Run: headless pygame with SDL's dummy video driver; simulated clock (each Clock.tick advances the game by its frame time, no real sleeping); random seed 0; keys injected as events and as key.get_pressed() state; no mouse input.
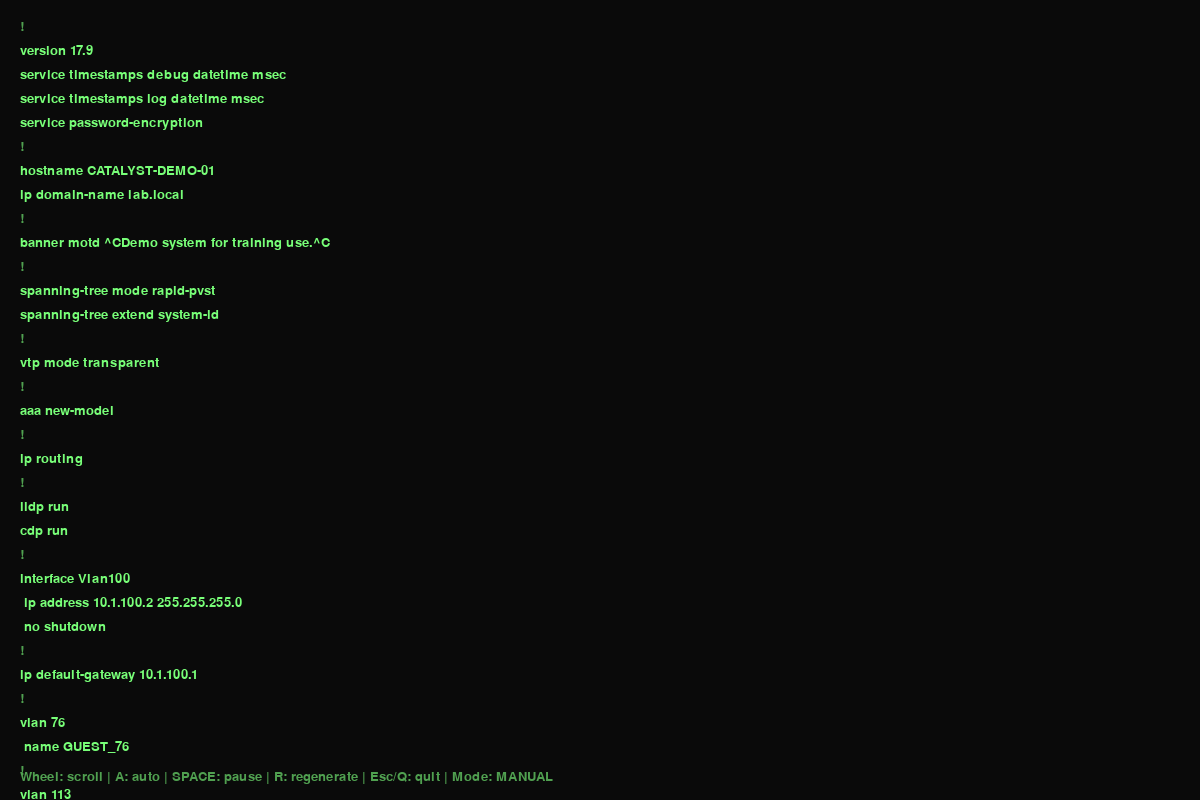
Frame 1 of 4 · flips 1–60 · no input
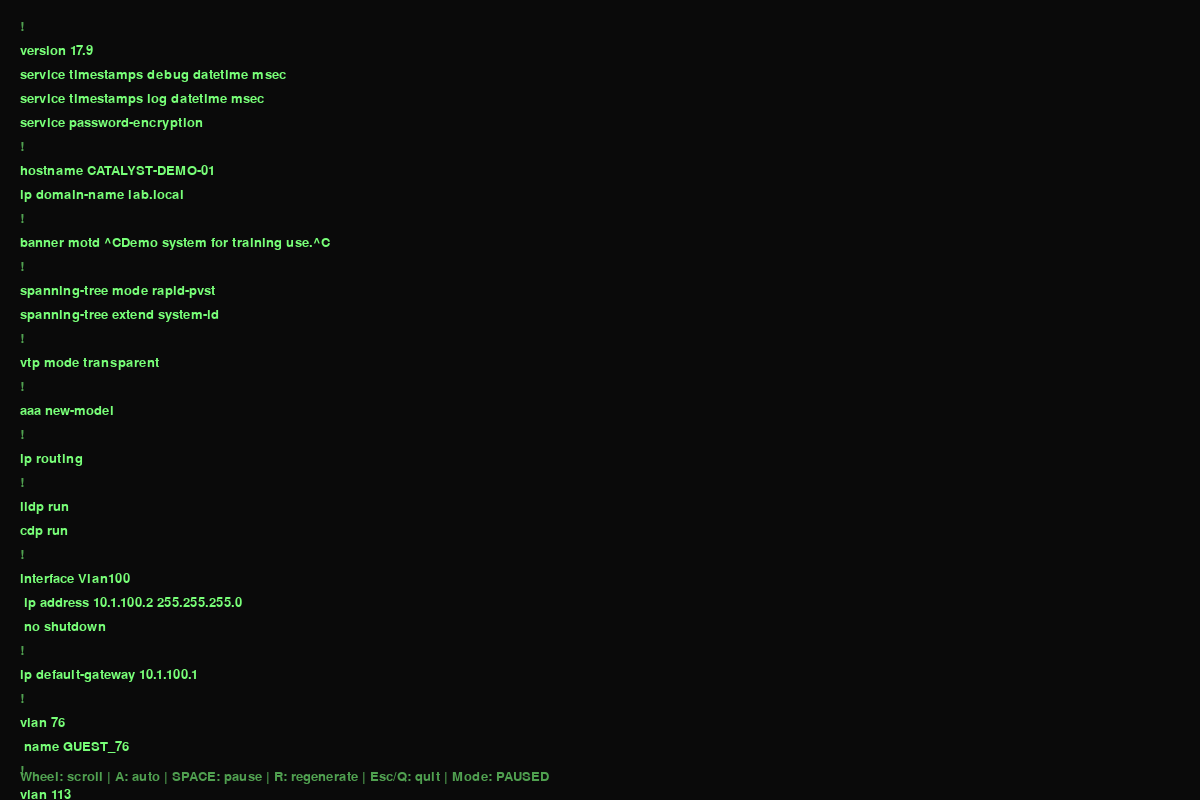
Frame 2 of 4 · flips 61–180 · tapped SPACE, RETURN · held RIGHT (→), D
Frame 3 of 4 · flips 181–300 · held DOWN (↓), S · screen unchanged from frame 2, image omitted
Frame 4 of 4 · flips 301–420 · held LEFT (←), A, UP (↑), W · screen unchanged from frame 3, image omitted

The pygame program that drew these frames:

#!/usr/bin/env python3
import random
import pygame

WIDTH, HEIGHT = 1200, 800
FONT_SIZE = 20
LINE_SPACING = 4
TITLE = "Cisco Catalyst Config Viewer"

BG = (10, 10, 10)
FG = (120, 255, 120)
DIM = (80, 160, 80)

HOSTNAME = "CATALYST-DEMO-01"
DOMAIN = "lab.local"

VLAN_NAMES = [
    "USERS", "VOICE", "PRINTERS", "WIFI", "GUEST",
    "SERVERS", "MGMT", "CAMERAS", "IOT", "TEST"
]

DESCRIPTIONS = [
    "User Access Port",
    "IP Phone + Workstation",
    "Printer",
    "Wireless AP",
    "Conference Room",
    "Spare Drop",
    "Camera",
    "Badge Reader",
    "Uplink Member",
    "Lab Device"
]

BANNERS = [
    "Authorized access only.",
    "Demo system for training use.",
    "All activity may be monitored.",
]

def rand_mac():
    return ".".join(
        "".join(random.choice("0123456789abcdef") for _ in range(4))
        for _ in range(3)
    )

def generate_global_config():
    mgmt_vlan = random.choice([10, 20, 99, 100, 150, 200])
    default_gw = f"10.1.{mgmt_vlan}.1"

    lines = [
        "!",
        "version 17.9",
        "service timestamps debug datetime msec",
        "service timestamps log datetime msec",
        "service password-encryption",
        "!",
        f"hostname {HOSTNAME}",
        f"ip domain-name {DOMAIN}",
        "!",
        f'banner motd ^C{random.choice(BANNERS)}^C',
        "!",
        "spanning-tree mode rapid-pvst",
        "spanning-tree extend system-id",
        "!",
        "vtp mode transparent",
        "!",
        "aaa new-model",
        "!",
        "ip routing",
        "!",
        "lldp run",
        "cdp run",
        "!",
        f"interface Vlan{mgmt_vlan}",
        f" ip address 10.1.{mgmt_vlan}.2 255.255.255.0",
        " no shutdown",
        "!",
        f"ip default-gateway {default_gw}",
        "!",
    ]

    vlan_ids = sorted(random.sample(range(10, 250), random.randint(6, 12)))
    for vlan_id in vlan_ids:
        lines.extend([
            f"vlan {vlan_id}",
            f" name {random.choice(VLAN_NAMES)}_{vlan_id}",
            "!"
        ])

    return lines, vlan_ids

def generate_interface_block(port_num, vlan_ids):
    iface = f"GigabitEthernet1/0/{port_num}"
    access_vlan = random.choice(vlan_ids)
    voice_vlan = random.choice(vlan_ids)
    trunk_native = random.choice(vlan_ids)
    allowed = ",".join(
        str(v) for v in sorted(random.sample(vlan_ids, min(len(vlan_ids), random.randint(3, 6))))
    )

    mode = random.choices(["access", "trunk", "shutdown"], weights=[70, 20, 10], k=1)[0]
    lines = [f"interface {iface}"]

    if mode == "access":
        lines.extend([
            f" description {random.choice(DESCRIPTIONS)}",
            " switchport mode access",
            f" switchport access vlan {access_vlan}",
        ])
        if random.random() < 0.35:
            lines.append(f" switchport voice vlan {voice_vlan}")
        lines.extend([
            " spanning-tree portfast",
            " spanning-tree bpduguard enable",
        ])
        if random.random() < 0.4:
            lines.append(" storm-control broadcast level 5.00")
        if random.random() < 0.5:
            lines.append(" authentication port-control auto")
        lines.append("!")
        return lines

    if mode == "trunk":
        lines.extend([
            " description Uplink/Trunk",
            " switchport trunk encapsulation dot1q",
            " switchport mode trunk",
            f" switchport trunk native vlan {trunk_native}",
            f" switchport trunk allowed vlan {allowed}",
            " spanning-tree link-type point-to-point",
            "!"
        ])
        return lines

    lines.extend([
        " description Unused Port",
        " switchport mode access",
        " shutdown",
        "!"
    ])
    return lines

def generate_misc_section(vlan_ids):
    return [
        "line con 0",
        " logging synchronous",
        " stopbits 1",
        "!",
        "line vty 0 4",
        " transport input ssh",
        " login local",
        "!",
        "ip ssh version 2",
        "!",
        "snmp-server community DEMO ro",
        f"snmp-server location IDF-{random.randint(1, 12)}",
        f"snmp-server contact netops@{DOMAIN}",
        "!",
        "logging trap warnings",
        "!",
        "archive",
        " log config",
        "  logging enable",
        "!",
        "end",
        ""
    ]

def build_big_config(target_lines=5000):
    all_lines = []
    while len(all_lines) < target_lines:
        global_lines, vlan_ids = generate_global_config()
        all_lines.extend(global_lines)

        port_count = random.randint(24, 48)
        for port in range(1, port_count + 1):
            all_lines.extend(generate_interface_block(port, vlan_ids))
            if random.random() < 0.12:
                po = random.randint(1, 8)
                all_lines.extend([
                    f"interface Port-channel{po}",
                    " description Aggregated Uplink",
                    " switchport mode trunk",
                    "!"
                ])
            if random.random() < 0.08:
                all_lines.extend([
                    f"mac address-table static {rand_mac()} vlan {random.choice(vlan_ids)} interface GigabitEthernet1/0/{port}",
                    "!"
                ])

        all_lines.extend(generate_misc_section(vlan_ids))
    return all_lines

def render(screen, font, lines, scroll_y, auto_scroll, paused):
    screen.fill(BG)
    x = 20
    y = 20 - scroll_y
    line_height = FONT_SIZE + LINE_SPACING

    for line in lines:
        if y > HEIGHT:
            break
        if y >= -line_height:
            color = FG if line.strip() != "!" else DIM
            surf = font.render(line, True, color)
            screen.blit(surf, (x, y))
        y += line_height

    status = "PAUSED" if paused else ("AUTO" if auto_scroll else "MANUAL")
    help_text = f"Wheel: scroll | A: auto | SPACE: pause | R: regenerate | Esc/Q: quit | Mode: {status}"
    help_surf = font.render(help_text, True, DIM)
    screen.blit(help_surf, (20, HEIGHT - 30))

def next_scroll_delay():
    return random.randint(150, 1600)

def next_scroll_step(line_height):
    roll = random.random()
    if roll < 0.70:
        return line_height
    if roll < 0.93:
        return line_height * 2
    return line_height * 3

def main():
    pygame.init()
    pygame.display.set_caption(TITLE)
    screen = pygame.display.set_mode((WIDTH, HEIGHT))
    font = pygame.font.SysFont("couriernew", FONT_SIZE)

    lines = build_big_config()
    line_height = FONT_SIZE + LINE_SPACING
    total_height = len(lines) * line_height
    max_scroll = max(0, total_height - (HEIGHT - 40))
    scroll_y = 0

    auto_scroll = False
    paused = False

    last_auto = pygame.time.get_ticks()
    auto_scroll_delay_ms = next_scroll_delay()

    clock = pygame.time.Clock()
    running = True

    while running:
        now = pygame.time.get_ticks()

        for event in pygame.event.get():
            if event.type == pygame.QUIT:
                running = False

            elif event.type == pygame.MOUSEWHEEL:
                scroll_y -= event.y * line_height * 2
                scroll_y = max(0, min(scroll_y, max_scroll))

            elif event.type == pygame.KEYDOWN:
                if event.key in (pygame.K_ESCAPE, pygame.K_q):
                    running = False
                elif event.key == pygame.K_a:
                    auto_scroll = not auto_scroll
                    last_auto = now
                    auto_scroll_delay_ms = next_scroll_delay()
                elif event.key == pygame.K_SPACE:
                    paused = not paused
                elif event.key == pygame.K_r:
                    lines = build_big_config()
                    total_height = len(lines) * line_height
                    max_scroll = max(0, total_height - (HEIGHT - 40))
                    scroll_y = 0
                    last_auto = now
                    auto_scroll_delay_ms = next_scroll_delay()

        if auto_scroll and not paused and now - last_auto >= auto_scroll_delay_ms:
            scroll_y += next_scroll_step(line_height)
            if scroll_y >= max_scroll:
                lines = build_big_config()
                total_height = len(lines) * line_height
                max_scroll = max(0, total_height - (HEIGHT - 40))
                scroll_y = 0
            last_auto = now
            auto_scroll_delay_ms = next_scroll_delay()

        render(screen, font, lines, scroll_y, auto_scroll, paused)
        pygame.display.flip()
        clock.tick(60)

    pygame.quit()

if __name__ == "__main__":
    main()
